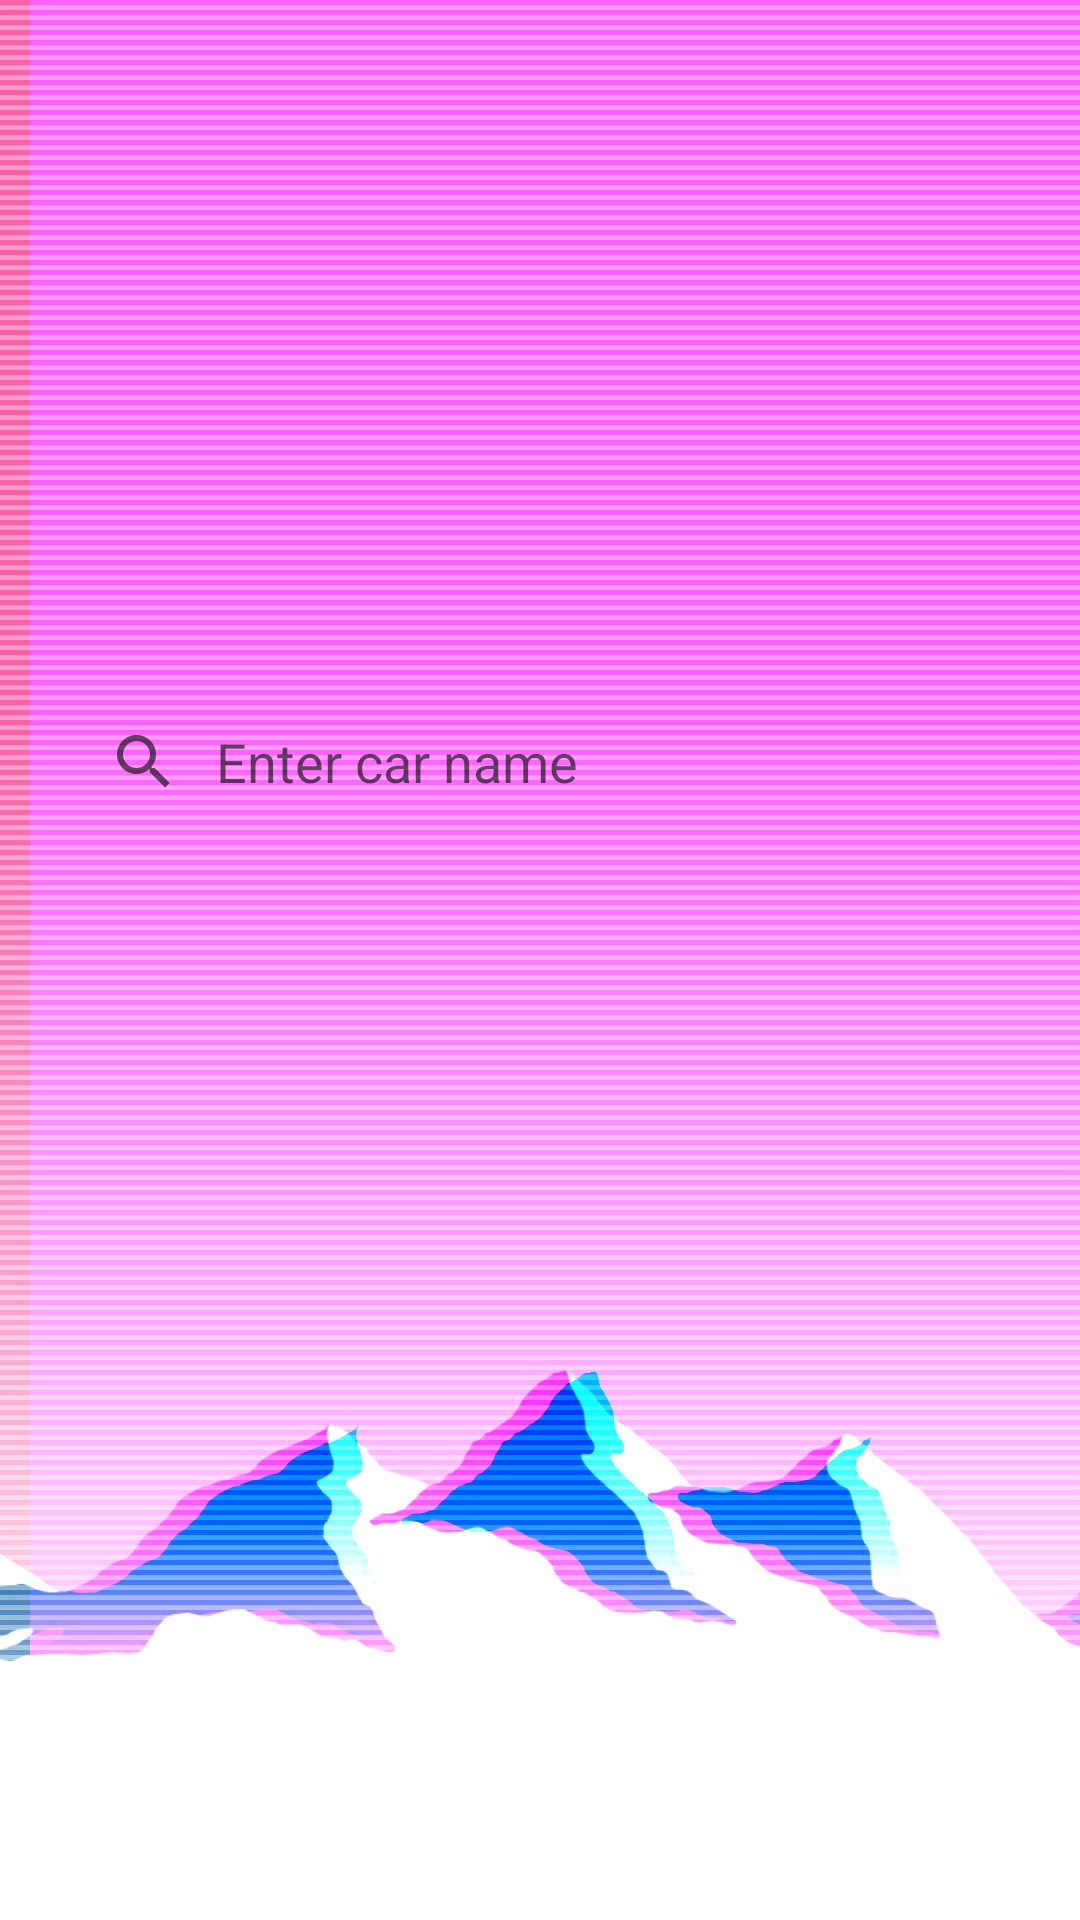

Layout XML and referenced resources for this Android screen:
<!-- AndroidManifest.xml: application theme Theme.ApplicationWithFragments -->
<!-- res/layout/fragment_search.xml -->
<?xml version="1.0" encoding="utf-8"?>
<androidx.appcompat.widget.LinearLayoutCompat xmlns:android="http://schemas.android.com/apk/res/android"
    android:layout_width="match_parent"
    android:background="@drawable/img_3"
    android:layout_height="match_parent">

    <SearchView
        android:id="@+id/searchView"
        android:layout_width="match_parent"
        android:layout_height="wrap_content"
        android:queryHint="Enter car name"
        android:iconifiedByDefault="false"
        android:gravity="center"
        android:layout_marginHorizontal="16dp"
        android:layout_marginTop="230dp"
        android:layout_marginBottom="20dp"
        android:background="@drawable/searchview_background"
        android:queryBackground="@android:color/transparent" />

    <ListView
        android:id="@+id/userList"
        android:layout_width="match_parent"
        android:layout_height="wrap_content"
        android:layout_marginStart="16dp"
        android:layout_marginEnd="16dp"/>

</androidx.appcompat.widget.LinearLayoutCompat>
<!-- resources referenced by this layout -->
<resources>
  <!-- drawable img_3: png bitmap (drawable, 301350 bytes) -->
  <style name="Theme.ApplicationWithFragments" parent="Theme.MaterialComponents.DayNight.DarkActionBar">
          
          <item name="colorPrimary">#FF0000</item>
          <item name="colorPrimaryVariant">@color/purple_700</item>
          <item name="colorOnPrimary">@color/white</item>
          
          <item name="colorSecondary">@color/teal_200</item>
          <item name="colorSecondaryVariant">@color/teal_700</item>
          <item name="colorOnSecondary">@color/black</item>
          
          <item name="android:statusBarColor" tools:targetApi="l">?attr/colorPrimaryVariant</item>
          
      </style>
  <!-- not gathered from this repository: default colours our renderer supplied (Android Studio template values) -->
  <color name="purple_700">#FF3700B3</color>
  <color name="teal_200">#FF03DAC5</color>
  <color name="teal_700">#FF018786</color>
  <color name="black">#FF000000</color>
  <color name="white">#FFFFFFFF</color>
</resources>
